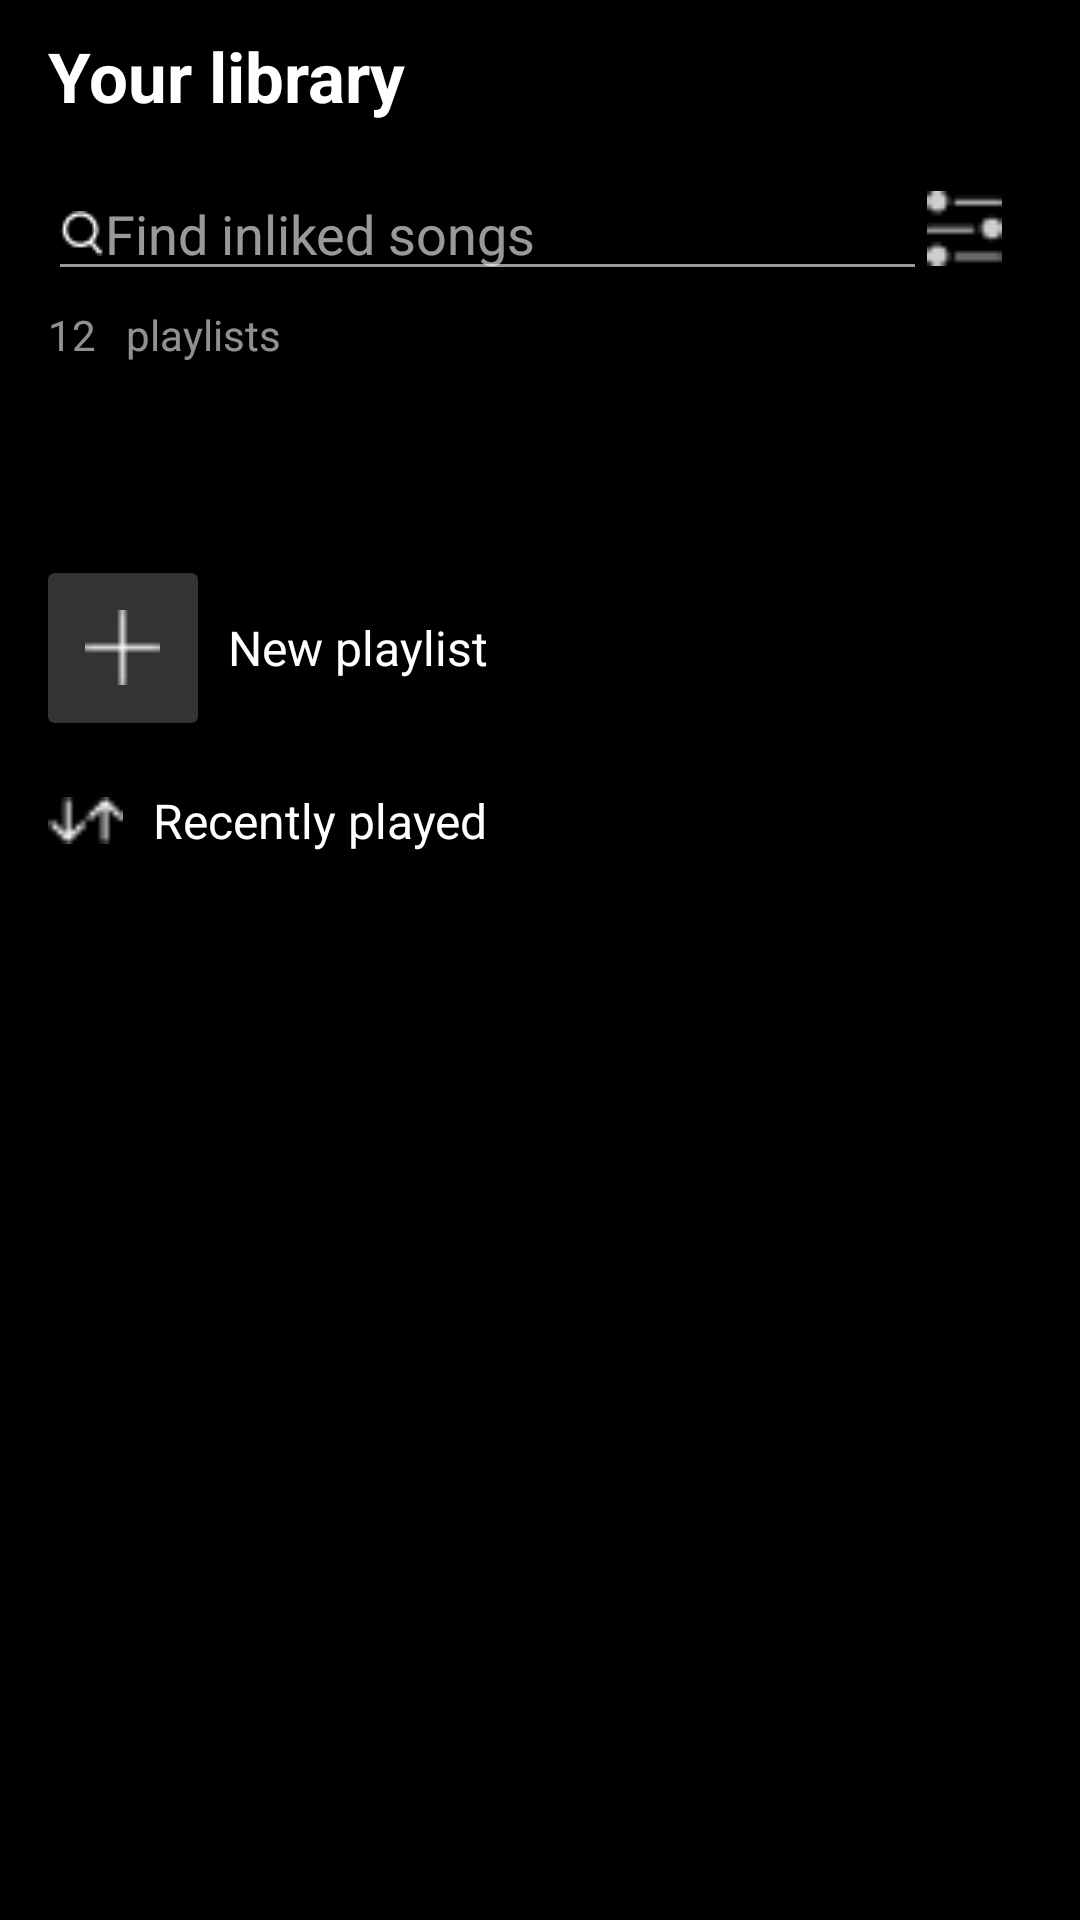

Produce the Android XML layout that renders to this screen, including the resource entries it uses.
<!-- AndroidManifest.xml: application theme Theme.MySpotifyClone -->
<!-- res/layout/fragment_your_library.xml -->
<?xml version="1.0" encoding="utf-8"?>
<LinearLayout xmlns:android="http://schemas.android.com/apk/res/android"
    xmlns:app="http://schemas.android.com/apk/res-auto"
    xmlns:tools="http://schemas.android.com/tools"
    android:layout_width="match_parent"
    android:layout_height="match_parent"
    android:background="@color/black"
    android:orientation="vertical"
    tools:context=".fragment.main.YourLibraryFragment">

    <TextView
        android:id="@+id/tv_your_library"
        android:layout_width="wrap_content"
        android:layout_height="wrap_content"
        android:layout_marginTop="10dp"
        android:layout_marginLeft="16dp"
        android:text="@string/str_your_library"
        android:textColor="@color/white"
        android:textSize="23sp"
        android:textStyle="bold" />

    <LinearLayout
        android:layout_width="match_parent"
        android:layout_height="wrap_content"
        android:layout_marginTop="15dp"
        android:layout_marginHorizontal="16dp">

        <LinearLayout
            android:layout_width="0dp"
            android:layout_height="wrap_content"
            android:layout_weight="1"
            android:animateLayoutChanges="true">

            <EditText
                android:layout_width="0dp"
                android:layout_height="wrap_content"
                android:layout_weight="1"
                android:backgroundTint="#99FFFFFF"
                android:drawableLeft="@drawable/icon_search"
                android:hint="Find inliked songs"
                android:imeOptions="actionSearch"
                android:singleLine="true"
                android:textColor="@color/white"
                android:textColorHint="#99FFFFFF"
                app:tint="#99FFFFFF" />

            <ImageView
                android:id="@+id/iv_bar"
                android:layout_width="25dp"
                android:layout_height="25dp"
                android:layout_gravity="center"
                android:layout_marginEnd="10dp"
                android:src="@drawable/icon_filter"
                app:tint="@color/white" />

        </LinearLayout>

    </LinearLayout>

    <LinearLayout
        android:layout_width="match_parent"
        android:layout_height="wrap_content"
        android:layout_marginTop="5dp"
        android:layout_marginHorizontal="16dp">

        <TextView
            android:id="@+id/tv_count_playlist"
            android:layout_width="wrap_content"
            android:layout_height="wrap_content"
            android:text="@string/str_12"
            android:textColor="#90FFFFFF"
            android:textSize="14sp" />

        <TextView
            android:layout_width="wrap_content"
            android:layout_height="wrap_content"
            android:layout_marginStart="10dp"
            android:text="@string/str_playlists"
            android:textColor="#90FFFFFF"
            android:textSize="14sp" />

    </LinearLayout>

    <LinearLayout
        android:layout_width="match_parent"
        android:layout_height="wrap_content"
        android:layout_marginTop="70dp"
        android:layout_marginHorizontal="16dp">

        <androidx.cardview.widget.CardView
            android:layout_width="50dp"
            android:layout_height="50dp"
            android:background="@drawable/back_kvadrat_plus"
            android:backgroundTint="@color/plus_color">

            <ImageView
                android:layout_width="25dp"
                android:layout_height="25dp"
                android:layout_gravity="center"
                android:src="@drawable/icon_plus" />

        </androidx.cardview.widget.CardView>

        <TextView
            android:layout_width="wrap_content"
            android:layout_height="wrap_content"
            android:layout_gravity="center"
            android:layout_marginStart="10dp"
            android:text="@string/str_new_playlist"
            android:textColor="@color/white"
            android:textSize="16sp" />

    </LinearLayout>

    <LinearLayout
        android:layout_width="match_parent"
        android:layout_height="wrap_content"
        android:layout_marginTop="20dp"
        android:layout_marginHorizontal="16dp">

        <ImageView
            android:layout_width="25dp"
            android:layout_height="25dp"
            android:layout_gravity="center"
            android:src="@drawable/icon_arrow_up_down" />

        <TextView
            android:layout_width="wrap_content"
            android:layout_height="wrap_content"
            android:layout_gravity="center"
            android:layout_marginStart="10dp"
            android:text="@string/str_recently_played"
            android:textColor="@color/white"
            android:textSize="16sp" />

    </LinearLayout>

    <androidx.recyclerview.widget.RecyclerView
        android:id="@+id/rv_your_library"
        android:layout_width="match_parent"
        android:layout_height="match_parent"
        android:layout_marginTop="5dp"
        android:orientation="vertical"
        app:layoutManager="androidx.recyclerview.widget.StaggeredGridLayoutManager"
        tools:listitem="@layout/item_your_library" />

</LinearLayout>
<!-- res/layout/item_your_library.xml (included above) -->
<?xml version="1.0" encoding="utf-8"?>
<LinearLayout xmlns:android="http://schemas.android.com/apk/res/android"
    xmlns:app="http://schemas.android.com/apk/res-auto"
    android:layout_width="200dp"
    android:layout_height="200dp"
    android:layout_marginRight="8dp"
    android:layout_marginLeft="8dp"
    android:layout_marginTop="8dp"
    android:layout_marginBottom="8dp">

    <FrameLayout
        android:layout_width="match_parent"
        android:layout_height="match_parent">

        <ImageView
            android:id="@+id/iv_picture"
            android:alpha="10"
            android:layout_width="match_parent"
            android:layout_height="match_parent"
            android:src="@drawable/icon_car_old"
            android:adjustViewBounds="true"
            android:scaleType="centerCrop"/>

        <TextView
            android:id="@+id/tv_title"
            android:layout_width="match_parent"
            android:layout_height="match_parent"
            android:gravity="center"
            android:textColor="#FFFFFF"
            android:text="Tunes"
            android:lines="2"
            android:textSize="26sp"
            android:textStyle="bold"
            android:background="#75000000"/>
    </FrameLayout>
</LinearLayout>
<!-- resources referenced by this layout -->
<resources>
  <color name="black">#FF000000</color>
  <color name="plus_color">#333333</color>
  <color name="white">#FFFFFFFF</color>
  <!-- drawable back_kvadrat_plus (drawable) -->
  <?xml version="1.0" encoding="utf-8"?>
  <selector xmlns:android="http://schemas.android.com/apk/res/android">
  
      <item>
          <shape android:shape="rectangle">
              <solid android:color="@color/plus_color" />
              <corners android:radius="2dp"/>
          </shape>
      </item>
  
  </selector>
  <!-- drawable icon_arrow_up_down: png bitmap (drawable-v24, 263 bytes) -->
  <!-- drawable icon_filter: png bitmap (drawable-v24, 312 bytes) -->
  <!-- drawable icon_plus: png bitmap (drawable-v24, 176 bytes) -->
  <!-- drawable icon_search: png bitmap (drawable, 327 bytes) -->
  <string name="str_12">12</string>
  <string name="str_new_playlist">New playlist</string>
  <string name="str_playlists">playlists</string>
  <string name="str_recently_played">Recently played</string>
  <string name="str_your_library">Your library</string>
  <style name="Theme.MySpotifyClone" parent="Theme.MaterialComponents.DayNight.NoActionBar">
          
          <item name="colorPrimary">@color/purple_500</item>
          <item name="colorPrimaryVariant">@color/purple_700</item>
          <item name="colorOnPrimary">@color/white</item>
          
          <item name="colorSecondary">@color/teal_200</item>
          <item name="colorSecondaryVariant">@color/teal_700</item>
          <item name="colorOnSecondary">@color/black</item>
          
          <item name="android:statusBarColor" tools:targetApi="l">?attr/colorPrimaryVariant</item>
          
      </style>
  <color name="purple_500">#FF6200EE</color>
  <color name="purple_700">#FF3700B3</color>
  <color name="teal_200">#FF03DAC5</color>
  <color name="teal_700">#FF018786</color>
</resources>
